Dataset: mars-data_split (GitHub, Sudharsanselvaraj/PerceptaNav-RT-Hybrid-Spatial-Perception-Terrain-Adaptive-Navigation). Classes: no rock, rock.

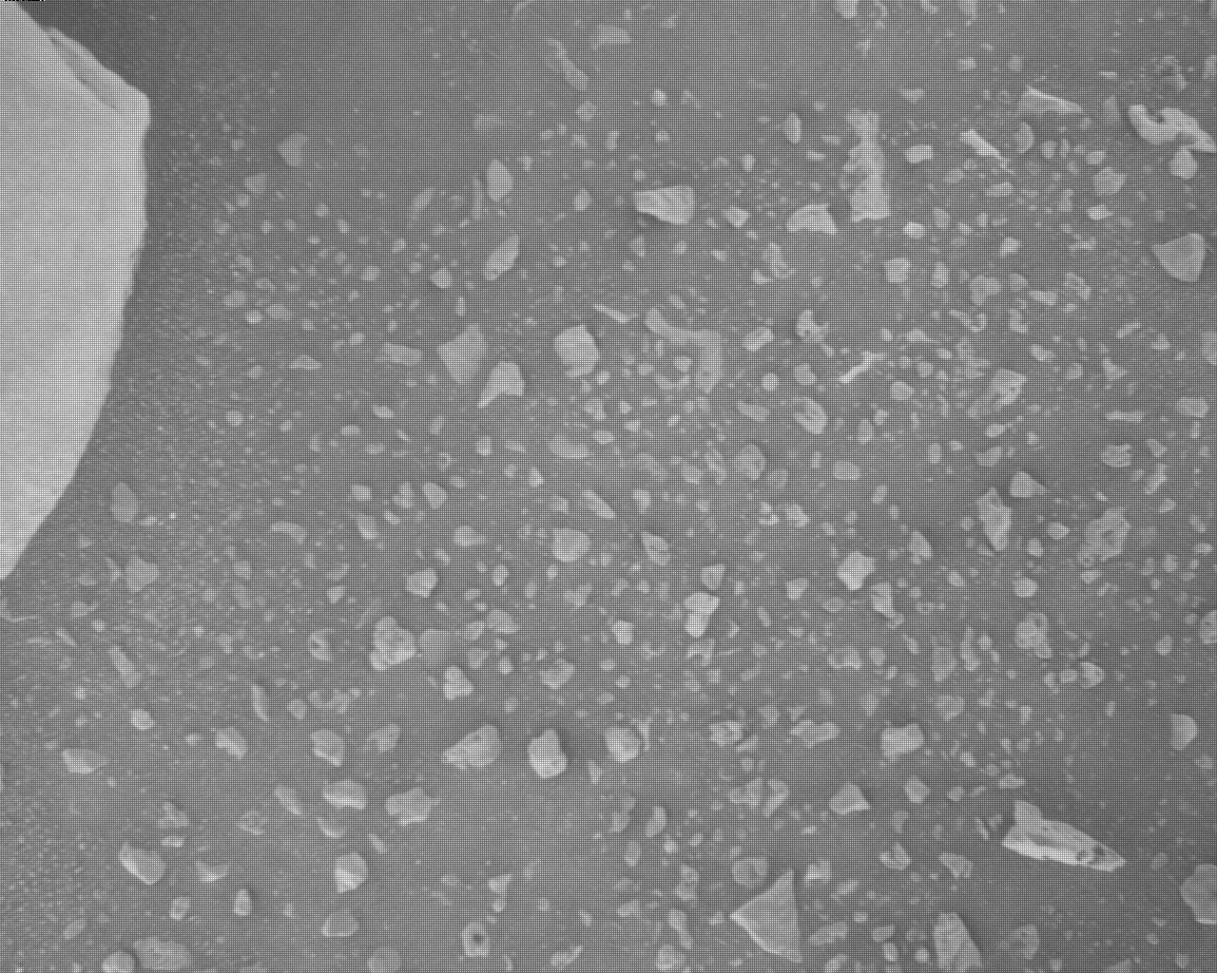
Label: rock

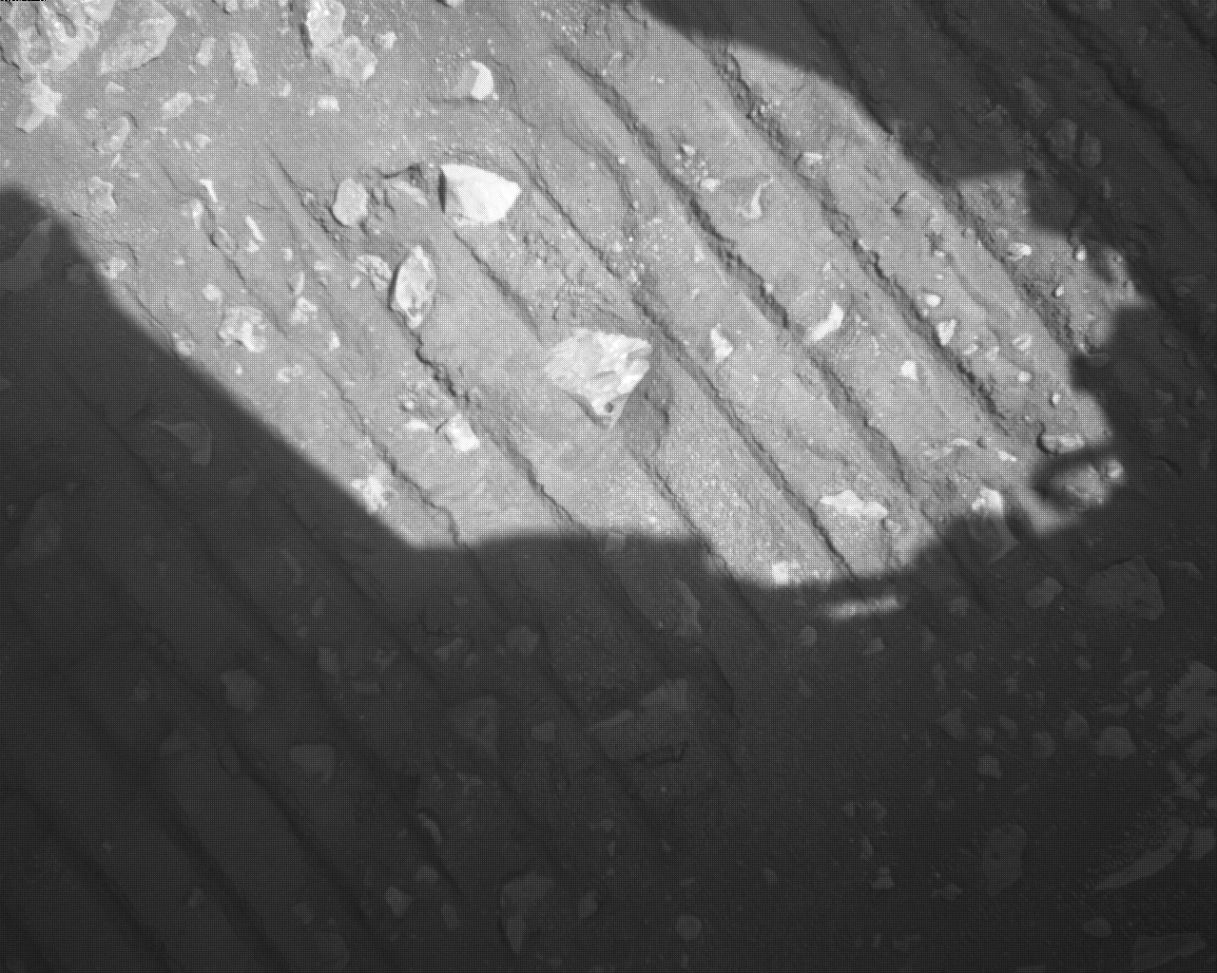
Label: rock

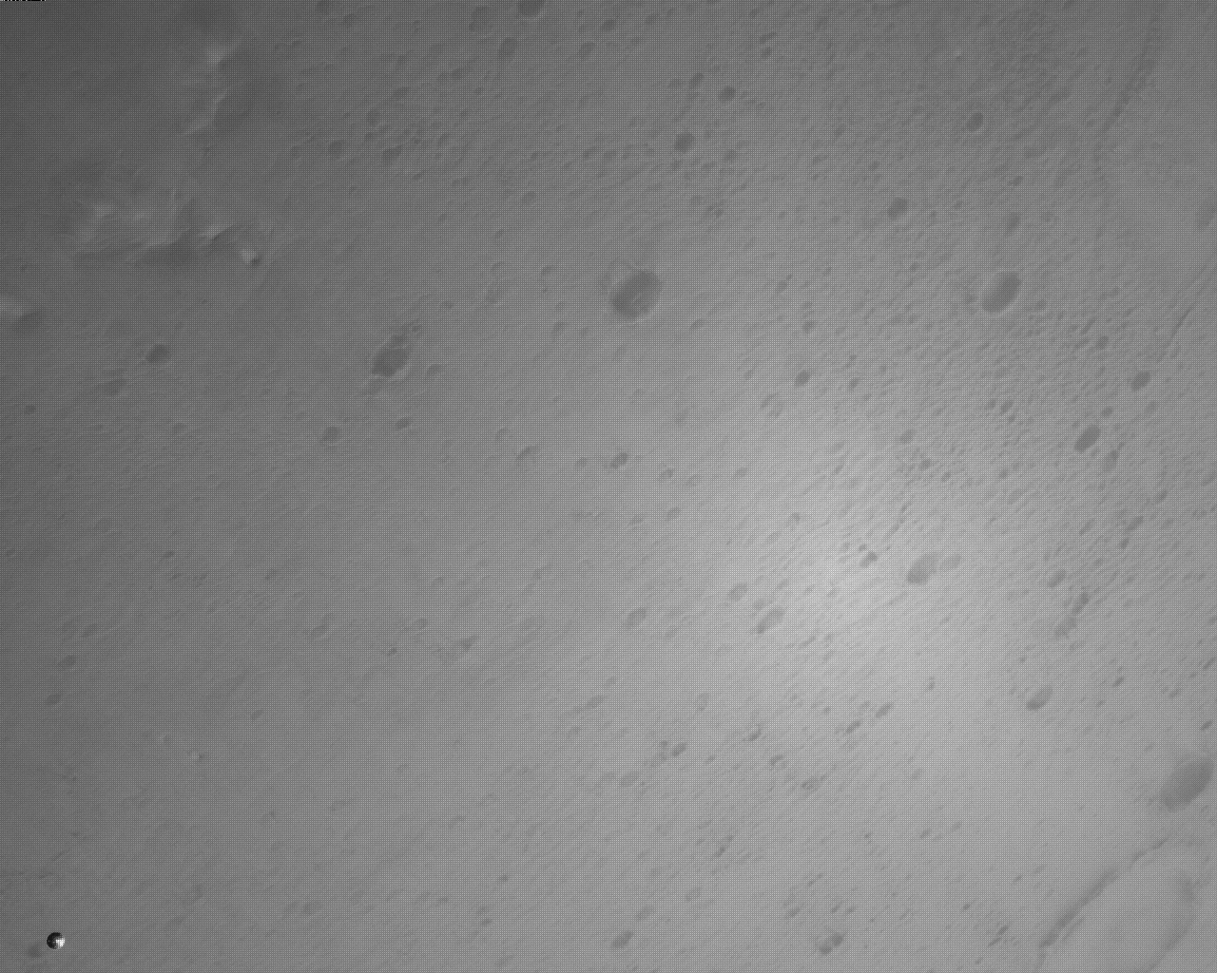
Label: no rock

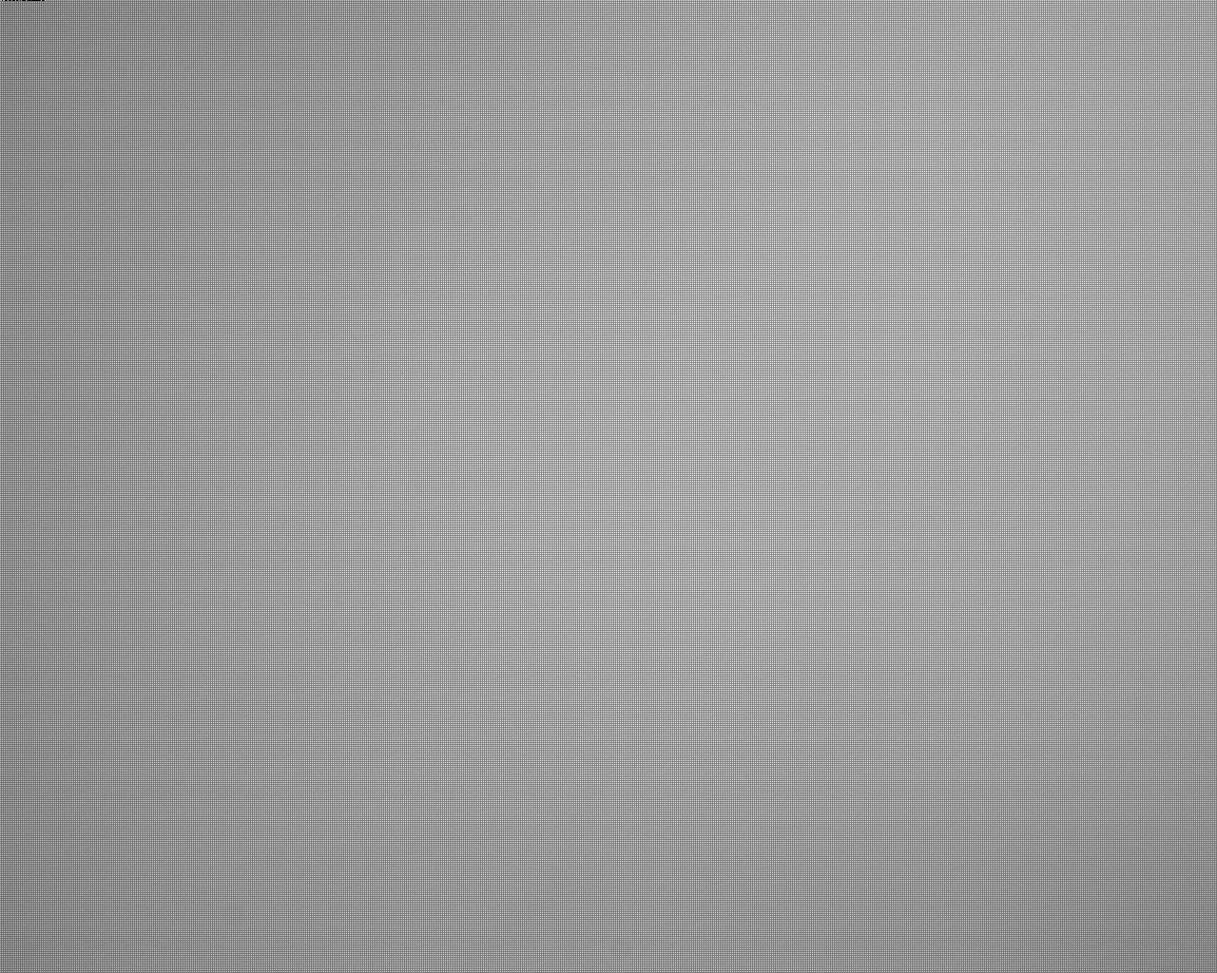
Label: no rock

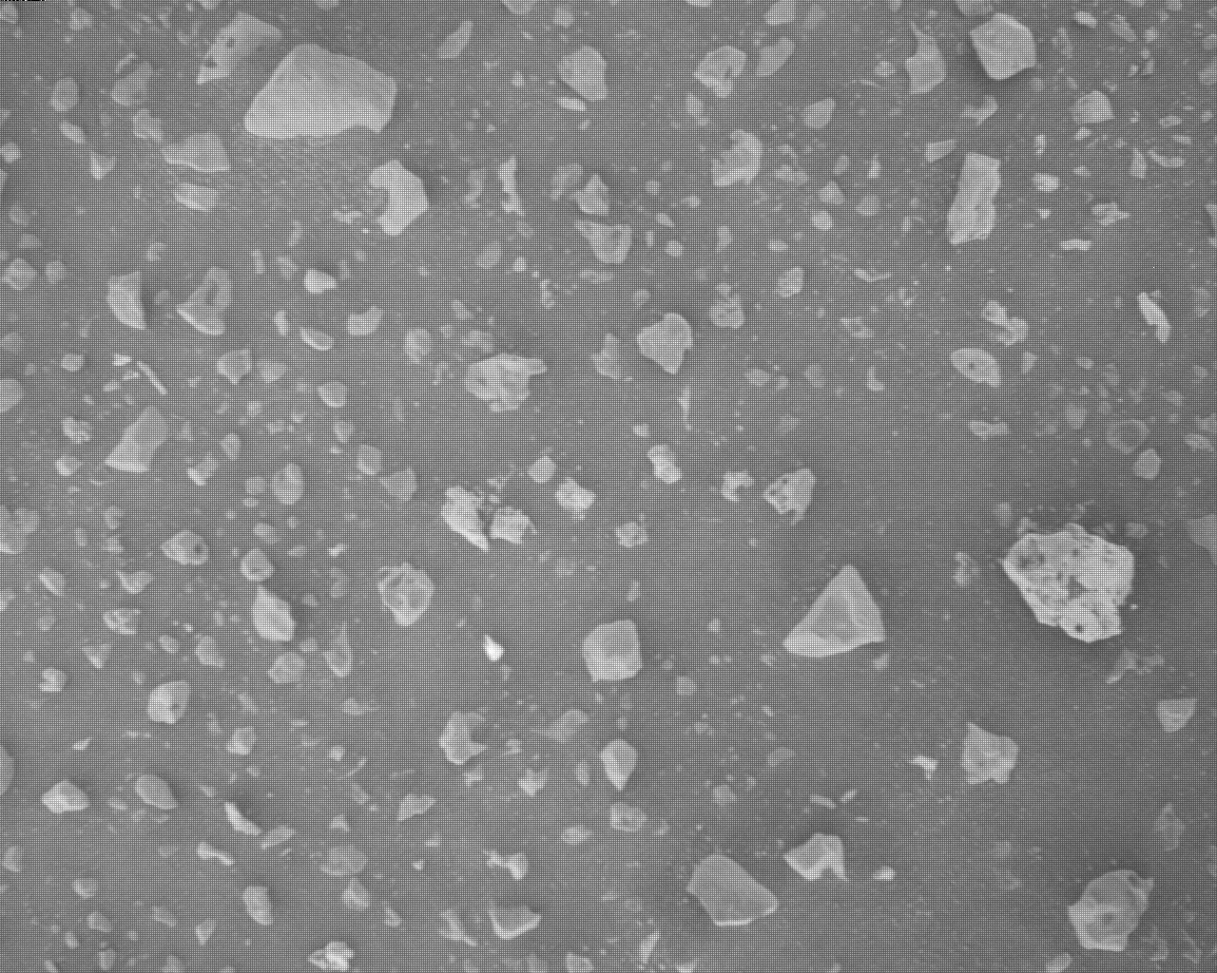
Label: rock

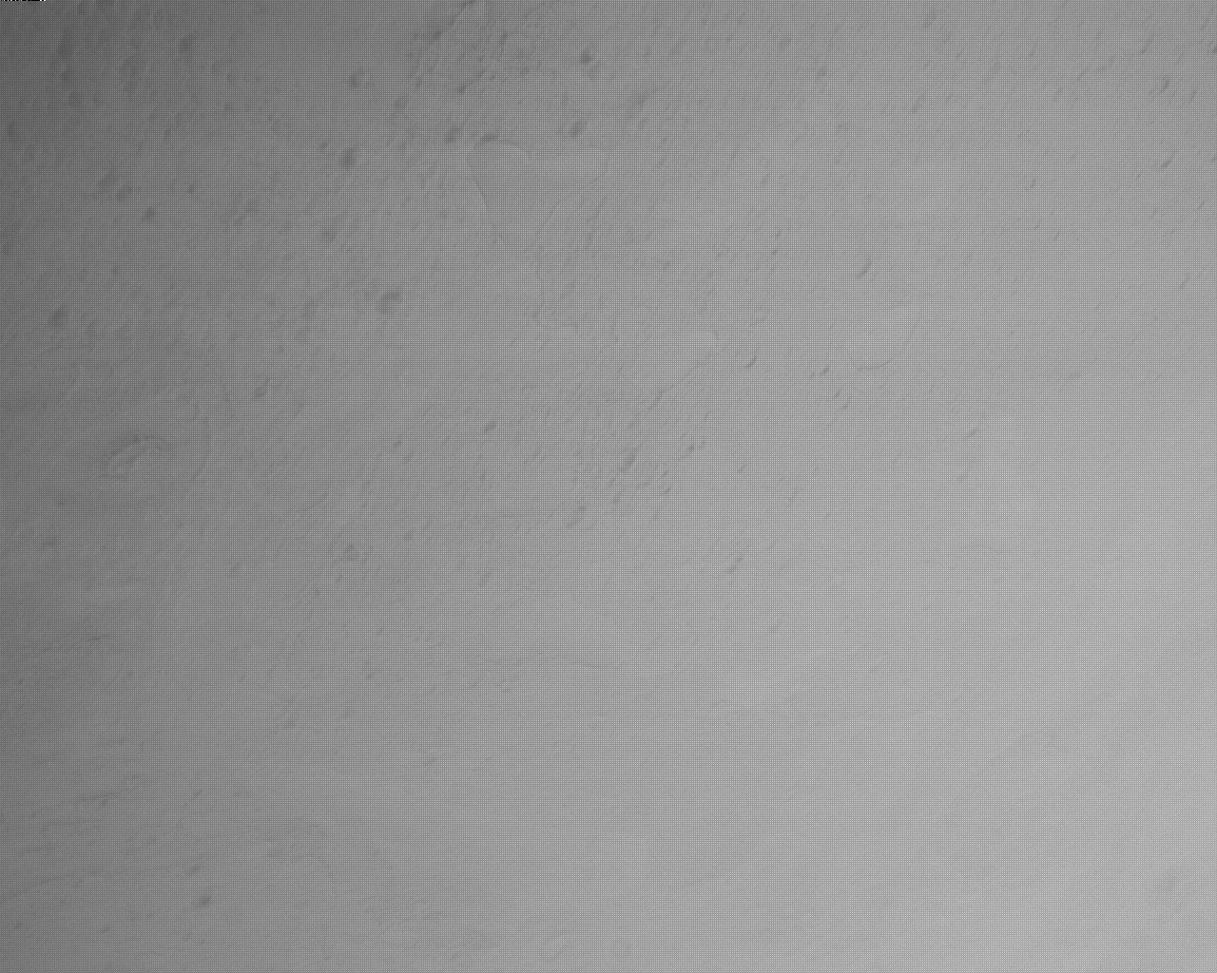
Label: no rock
